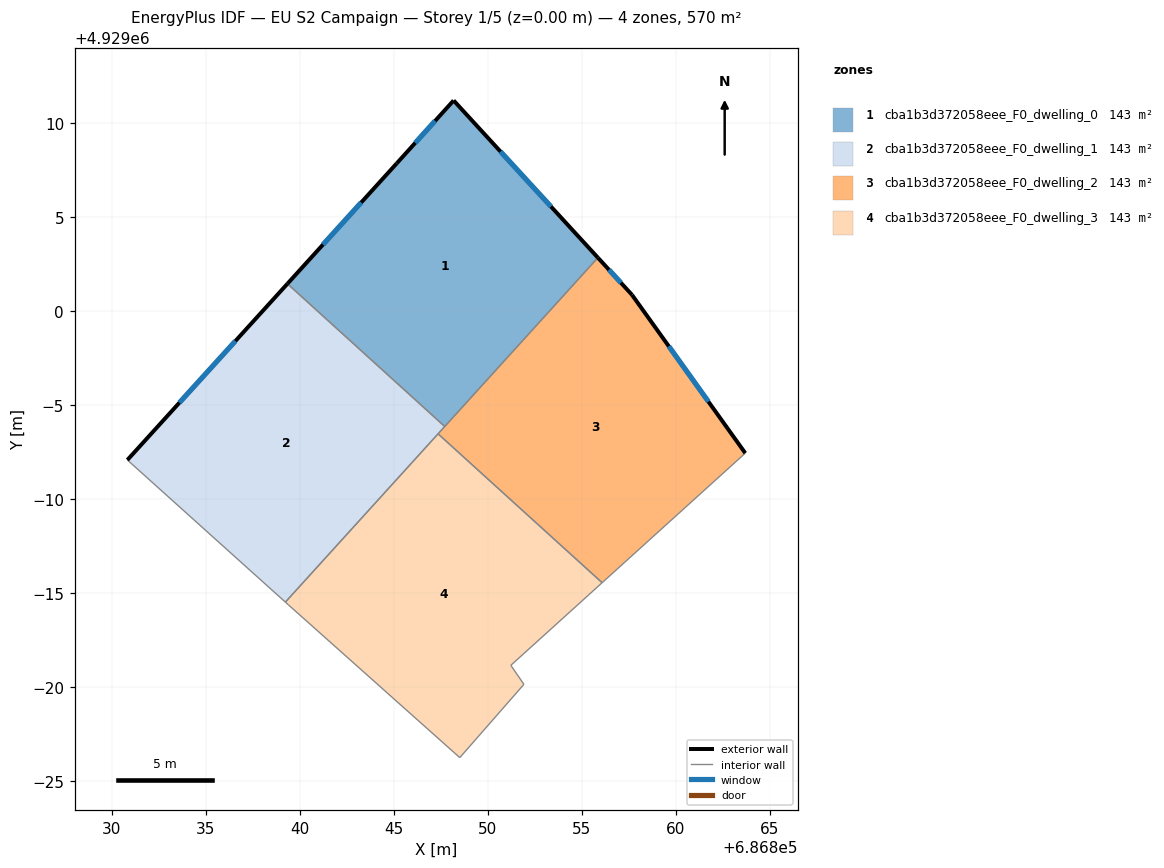
=== STOREY PLAN SPEC (per zone: floor XY polygon, exterior-wall plan segments, windows/doors) ===
zone 1: cba1b3d372058eee_F0_dwelling_0  (142.6 m²)
  floor: (686848.18, 4929011.19) (686855.85, 4929002.83) (686847.71, 4928993.86) (686839.35, 4929001.45) (686845.16, 4929007.85)
  exterior wall: (686845.16, 4929007.85) – (686839.35, 4929001.45)  [8.6 m]
    window: (686843.27, 4929005.77) – (686841.24, 4929003.53)  [3.2 m²]
  exterior wall: (686848.18, 4929011.19) – (686845.16, 4929007.85)  [4.5 m]
    window: (686847.20, 4929010.11) – (686846.14, 4929008.94)  [1.7 m²]
  exterior wall: (686855.85, 4929002.83) – (686848.18, 4929011.19)  [11.3 m]
    window: (686853.36, 4929005.55) – (686850.68, 4929008.47)  [4.2 m²]
  interior walls: 2
zone 2: cba1b3d372058eee_F0_dwelling_1  (142.6 m²)
  floor: (686847.71, 4928993.86) (686839.24, 4928984.53) (686830.84, 4928992.08) (686839.35, 4929001.45)
  exterior wall: (686839.35, 4929001.45) – (686830.84, 4928992.08)  [12.7 m]
    window: (686836.58, 4928998.40) – (686833.61, 4928995.13)  [4.6 m²]
  interior walls: 4
zone 3: cba1b3d372058eee_F0_dwelling_2  (142.6 m²)
  floor: (686857.66, 4929000.86) (686863.68, 4928992.45) (686856.07, 4928985.56) (686847.35, 4928993.47) (686855.85, 4929002.83)
  exterior wall: (686857.66, 4929000.86) – (686855.85, 4929002.83)  [2.7 m]
    window: (686857.07, 4929001.50) – (686856.44, 4929002.19)  [1.0 m²]
  exterior wall: (686863.68, 4928992.45) – (686857.66, 4929000.86)  [10.3 m]
    window: (686861.73, 4928995.18) – (686859.62, 4928998.13)  [3.8 m²]
  interior walls: 4
zone 4: cba1b3d372058eee_F0_dwelling_3  (142.6 m²)
  floor: (686856.07, 4928985.56) (686851.22, 4928981.17) (686851.92, 4928980.16) (686848.51, 4928976.26) (686839.40, 4928984.38) (686839.24, 4928984.53) (686847.35, 4928993.47)
  interior walls: 7

=== DERIVED (storey summary) ===
Building: EU S2 Campaign
Storey: 1 of 5  (floor level z = 0.00 m)
Storey gross floor area: 570.5 m²
Zones on this storey: 4
  - cba1b3d372058eee_F0_dwelling_0: floor 142.6 m²; exterior wall 24.5 m (73.5 m²); 3 window(s) 9.0 m²; WWR 12.2%
  - cba1b3d372058eee_F0_dwelling_1: floor 142.6 m²; exterior wall 12.7 m (38.0 m²); 1 window(s) 4.6 m²; WWR 12.2%
  - cba1b3d372058eee_F0_dwelling_2: floor 142.6 m²; exterior wall 13.0 m (39.1 m²); 2 window(s) 4.8 m²; WWR 12.2%
  - cba1b3d372058eee_F0_dwelling_3: floor 142.6 m²
Zone adjacency (shared interzone walls):
  - cba1b3d372058eee_F0_dwelling_0 ↔ cba1b3d372058eee_F0_dwelling_1
  - cba1b3d372058eee_F0_dwelling_0 ↔ cba1b3d372058eee_F0_dwelling_2
  - cba1b3d372058eee_F0_dwelling_1 ↔ cba1b3d372058eee_F0_dwelling_2
  - cba1b3d372058eee_F0_dwelling_1 ↔ cba1b3d372058eee_F0_dwelling_3
  - cba1b3d372058eee_F0_dwelling_2 ↔ cba1b3d372058eee_F0_dwelling_3